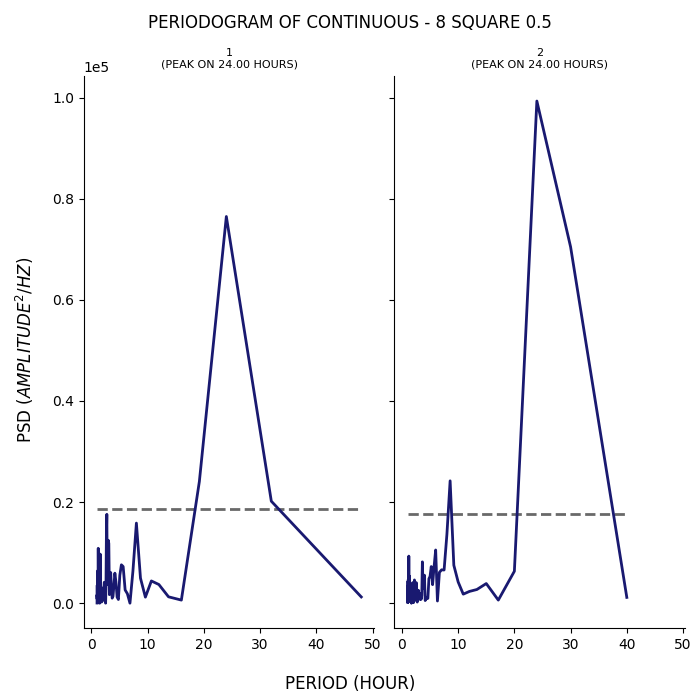

Values plotted in this chart, from the file beside it:
test, period, psd
1, 48.0, 1245
1, 32.0, 20179
1, 24.0, 76486
1, 19.2, 24063
1, 16.0, 621.8
1, 13.71, 1270
1, 12.0, 3702
1, 10.67, 4406
1, 9.6, 1206
1, 8.727, 4961
1, 8.0, 15849
1, 7.385, 6357
1, 6.857, 12.1
1, 6.4, 1877
1, 6.0, 2622
1, 5.647, 7252
1, 5.333, 7600
1, 5.053, 5517
1, 4.8, 738.6
1, 4.571, 1203
1, 4.364, 4177
1, 4.174, 5944
1, 4.0, 3471
1, 3.84, 1361
1, 3.692, 1001
1, 3.556, 3273
1, 3.429, 6074
1, 3.31, 3414
1, 3.2, 1694
1, 3.097, 11802
1, 3.0, 12453
1, 2.909, 4608
1, 2.824, 3666
1, 2.743, 17591
1, 2.667, 13476
1, 2.595, 3645
1, 2.526, 12.11
1, 2.462, 1916
1, 2.4, 3109
1, 2.341, 4072
1, 2.286, 4152
1, 2.233, 3161
1, 2.182, 650.7
1, 2.133, 901.5
1, 2.087, 3036
1, 2.043, 700.3
1, 2.0, 1416
1, 1.959, 2101
1, 1.92, 552.6
1, 1.882, 893.6
1, 1.846, 254.1
1, 1.811, 1531
1, 1.778, 1668
1, 1.745, 705.7
1, 1.714, 1752
1, 1.684, 2261
1, 1.655, 1393
1, 1.627, 2896
1, 1.6, 4071
1, 1.574, 9712
... 153 more rows
